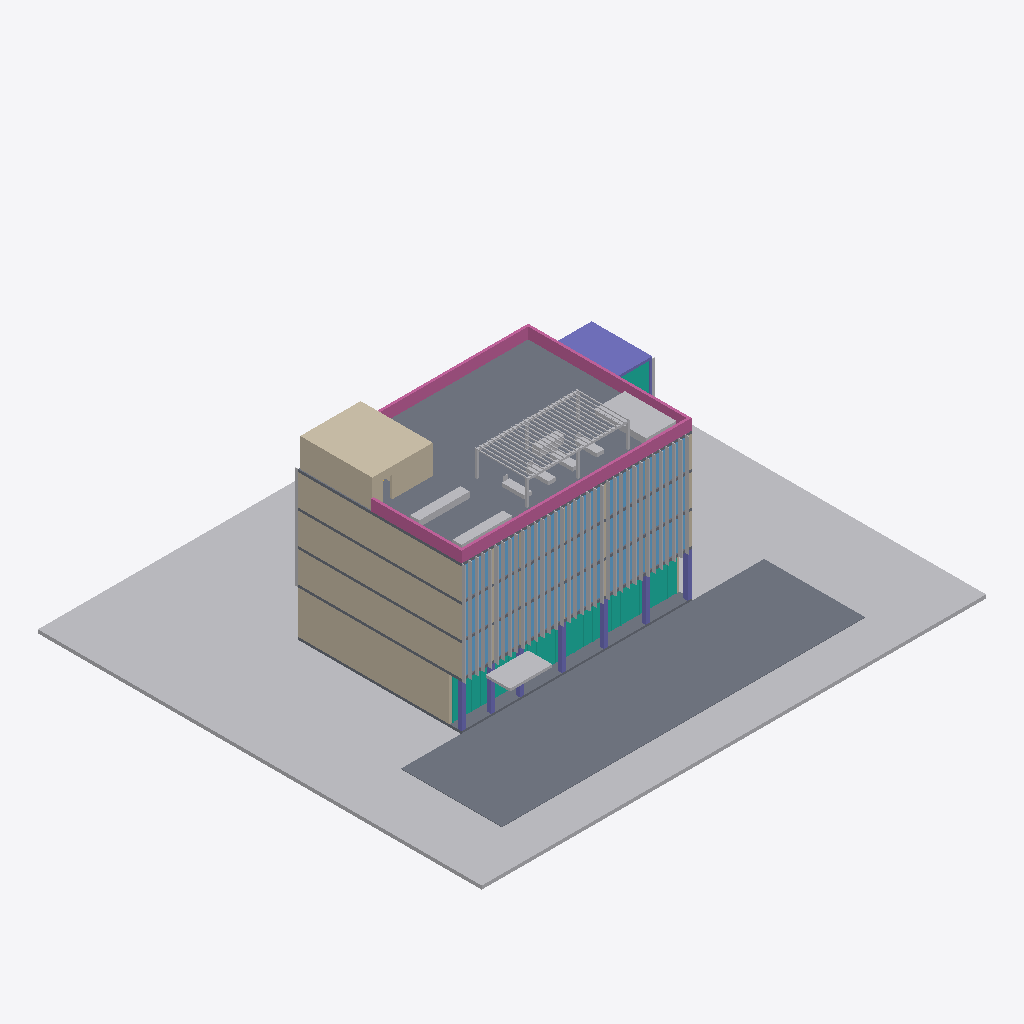
Isometric view of an IFC building model (IFC-SPF (STEP), schema IFC4, length unit metre), seen from the south-west, elements coloured by IFC class: 7 slabs (grey), 5 other elements (light grey), 5 walls (beige), 3 windows (light blue), 2 curtain walls (teal), 2 columns (violet), 1 railing (pink).
Extent 50.0 m × 44.0 m × 17.9 m (x, y, z). Storeys (1): Level 0 at 0.00 m. Elements (44): 9 IfcWall, 8 IfcSlab, 8 IfcStairFlight, 5 IfcFurniture, 3 IfcWindow, 2 IfcBuildingElementProxy, 2 IfcColumn, 2 IfcCurtainWall, 1 IfcDoor, 1 IfcGeographicElement, 1 IfcRailing, 1 IfcShadingDevice.

HEADER;
FILE_DESCRIPTION(('ViewDefinition [CoordinationView]'),'2;1');
FILE_NAME('blank_project.ifc','2023-01-01T00:00:00',(''),(''),'IfcOpenShell','IfcOpenShell','');
FILE_SCHEMA(('IFC4'));
ENDSEC;
DATA;
#1=IFCPROJECT('2kPzgR3SPD5gh1ebFp$eB5',#2,'Hotel Vertica - 24 Key Boutique Hotel',$,$,$,$,(#11),#7);
#18=IFCSITE('3E$X2rR$X0vQ0$E1$Z',#2,'Default Site',$,$,$,$,$,.ELEMENT.,(0,0,0,0),(0,0,0,0),0.0,$,$);
#19=IFCBUILDING('3F$X2rR$X0vQ0$E1$Z',#2,'Default Building',$,$,$,$,$,.ELEMENT.,$,$,$);
#20=IFCBUILDINGSTOREY('3G$X2rR$X0vQ0$E1$Z',#2,'Level 0',$,$,$,$,$,.ELEMENT.,0.0);
#25=IFCGEOGRAPHICELEMENT('1d1peU47b4ruoOQI2_0_JX',#24,'Site_Ground',$,$,#48,#43,$,$);
#59=IFCSLAB('3GFFyJWB514Q1kVsNue78D',#58,'Forecourt_Paving',$,$,#80,#75,$,$);
#399=IFCSLAB('2idsc6vY51QR7dOClPxOP7',#398,'Roof_Slab',$,$,#480,#475,$,$);
#4199=IFCBUILDINGELEMENTPROXY('3Tgaa14pr2ufO0nWjtCc6I',#4198,'Facade_Vertical_Fins',$,$,#5048,#5043,$,$);
#20058=IFCRAILING('0jfoyRNe51rRQH_VlvYKdt',#20057,'Roof_Parapet',$,$,#20115,#20110,$,$);
#10435=IFCWALL('2Kro0576XEE9mFuHJbvteD',#10434,'Roof_Penthouse',$,$,#10528,#10523,$,$);
#10539=IFCFURNITURE('18UaD59ef3OhqlTeNVGuMw',#10538,'Roof_Terrace',$,$,#11100,#11095,$,$);
#5059=IFCWALL('0r43oFgevEjxb3c1Vu7AQE',#5058,'L0_External_Walls',$,$,#5296,#5291,$,$);
#3799=IFCWALL('3058uSho1DLvB1eWhvPj3O',#3798,'L3_Facade_Piers',$,$,#4024,#4019,$,$);
#3399=IFCWALL('2Jpj_JcbD02hYkkTh524XH',#3398,'L2_Facade_Piers',$,$,#3624,#3619,$,$);
#2999=IFCWALL('3munsXJhD3_eSuodKol4lp',#2998,'L1_Facade_Piers',$,$,#3224,#3219,$,$);
#20126=IFCCURTAINWALL('0hhkSNHob9gO23VbbtIWBu',#20125,'L0_Entrance_Glazing',$,$,#20687,#20682,$,$);
#91=IFCSLAB('0a1I1kkDvCpeRw_CuVobie',#90,'Ground_Floor_Slab',$,$,#112,#107,$,$);
#10103=IFCCOLUMN('1Nv8B4mrT448bwpCDH4_UU',#10102,'Tower_Structure',$,$,#10172,#10167,$,$);
#4035=IFCWINDOW('1s5wERmpbAWfw6vQ7pkSqL',#4034,'L3_Facade_Glazing',$,$,#4188,#4183,$,$,$,$,$,$);
#3635=IFCWINDOW('2O$4cCuYz1zR_Sc0PB4vMn',#3634,'L2_Facade_Glazing',$,$,#3788,#3783,$,$,$,$,$,$);
#3235=IFCWINDOW('087oBDSqTByApa4cUwb_u_',#3234,'L1_Facade_Glazing',$,$,#3388,#3383,$,$,$,$,$,$);
#5307=IFCCOLUMN('0kOtenyX56dB3Al4$tkIhw',#5306,'L0_Columns',$,$,#5400,#5395,$,$);
#5983=IFCSHADINGDEVICE('2aTe$HGiL1QQgGsbP07CQC',#5982,'Entrance_Canopy',$,$,#6004,#5999,$,$);
#123=IFCSLAB('1$aDCj2SbDpRCQMqdrjjDh',#122,'Floor_Slab_L1',$,$,#204,#199,$,$);
#215=IFCSLAB('02jB0QS3r15OgSb7kHnM0K',#214,'Floor_Slab_L2',$,$,#296,#291,$,$);
#307=IFCSLAB('20OuyAwrT26u0oj1b9oz1e',#306,'Floor_Slab_L3',$,$,#388,#383,$,$);
#10183=IFCCURTAINWALL('3RM5mA7WP9_R3Xx1opdUC7',#10182,'Tower_Glazing',$,$,#10228,#10223,$,$);
#21126=IFCSLAB('3MwQFE0Mf8PhM1qiBO11cA',#21125,'Stair_Roof_Landing',$,$,#21147,#21142,$,$);
#10239=IFCBUILDINGELEMENTPROXY('2MhKUqoQvFKwlYXGezKTLW',#10238,'Tower_Fins',$,$,#10356,#10351,$,$);
ENDSEC;
